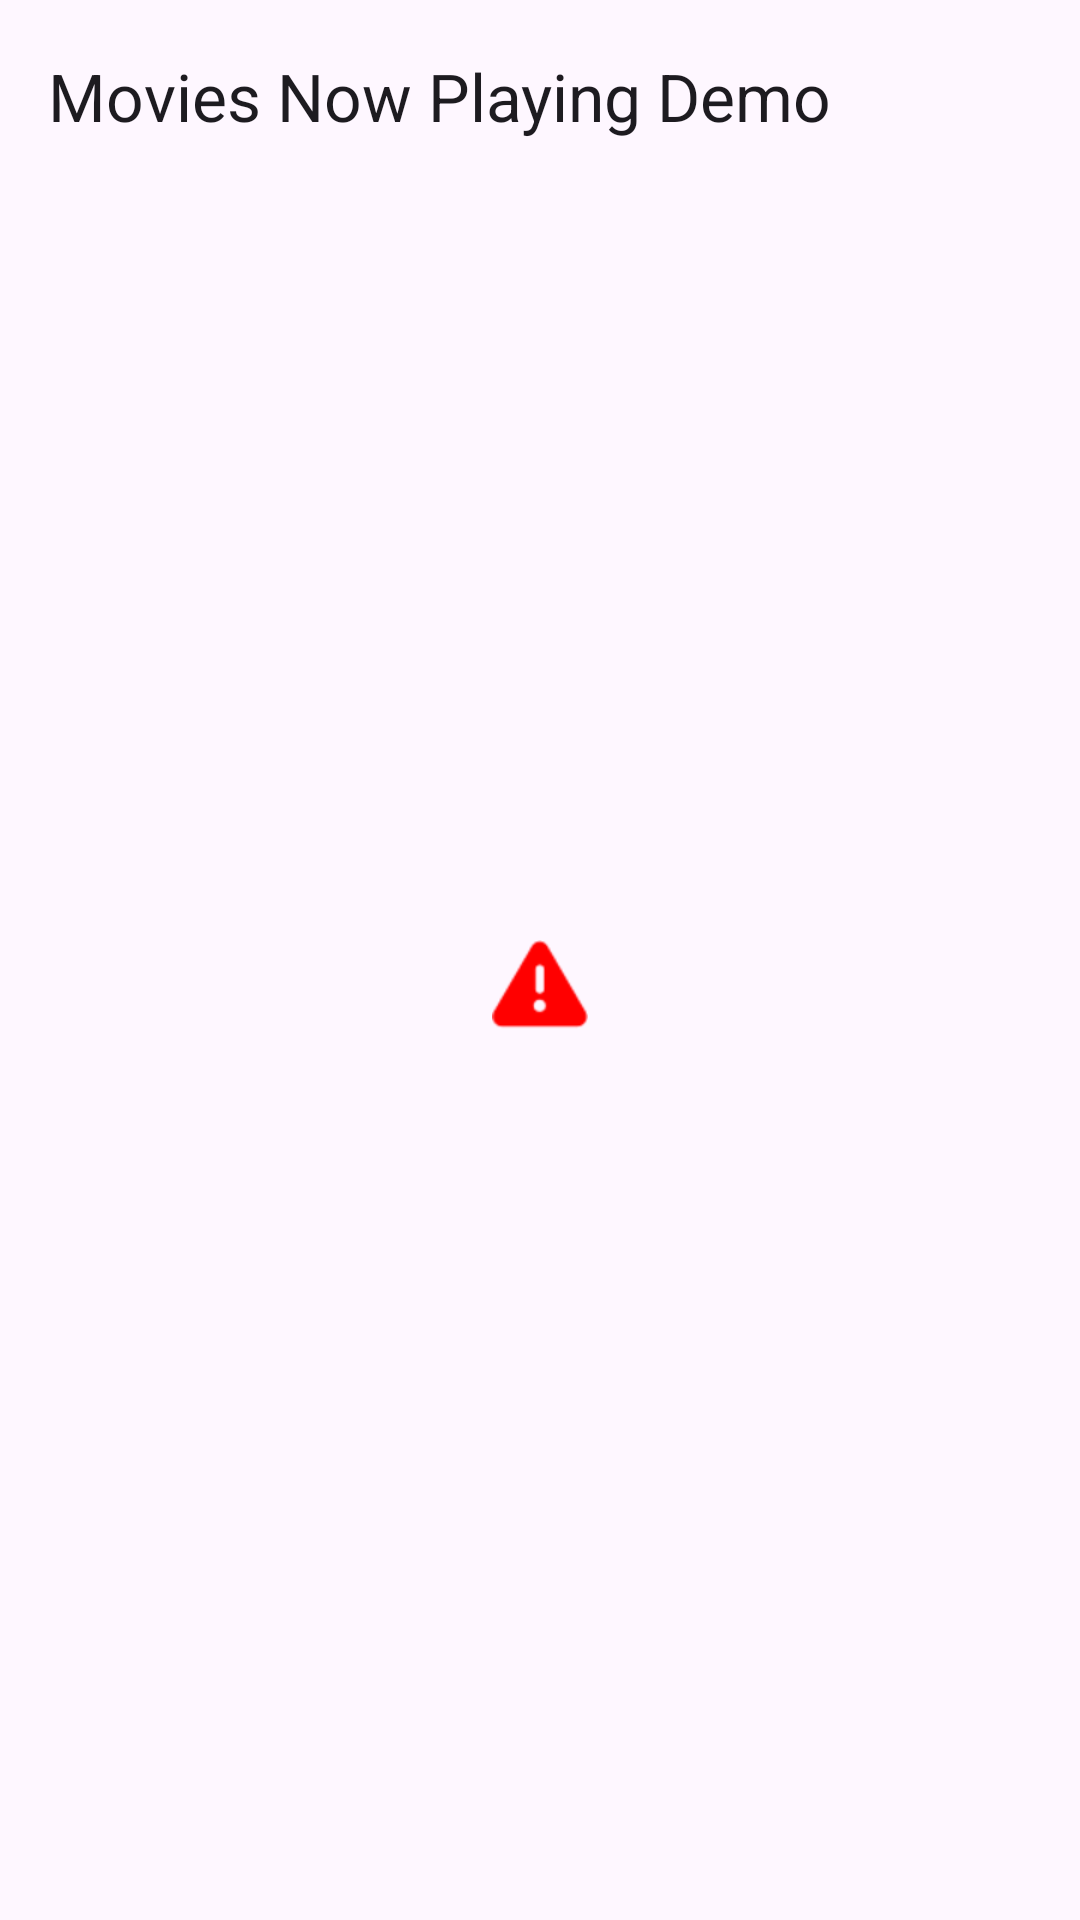

This screen was rendered from an Android layout file. Write that file and the resources it references.
<!-- AndroidManifest.xml: application theme Theme.MoviesNowPlayingDemo -->
<!-- res/layout/fragment_movies_list.xml -->
<?xml version="1.0" encoding="utf-8"?>
<LinearLayout xmlns:android="http://schemas.android.com/apk/res/android"
    xmlns:app="http://schemas.android.com/apk/res-auto"
    xmlns:tools="http://schemas.android.com/tools"
    android:layout_width="match_parent"
    android:layout_height="match_parent"
    android:orientation="vertical">

    <androidx.appcompat.widget.Toolbar
        android:id="@+id/movies_toolbar"
        android:layout_width="match_parent"
        android:layout_height="?attr/actionBarSize"
        android:elevation="4dp"
        android:theme="@style/ThemeOverlay.AppCompat.ActionBar"
        app:menu="@menu/movies_toolbar_menu"
        app:popupTheme="@style/ThemeOverlay.AppCompat.Light"
        app:title="@string/app_name" />

    <FrameLayout
        android:layout_width="match_parent"
        android:layout_height="match_parent">

        <androidx.recyclerview.widget.RecyclerView
            android:id="@+id/movies_list"
            android:layout_width="match_parent"
            android:layout_height="match_parent"
            android:layout_marginLeft="@dimen/list_item_margin"
            android:layout_marginRight="@dimen/list_item_margin"
            app:layoutManager="LinearLayoutManager"
            tools:context=".ui.movies.MoviesFragment"
            tools:listitem="@layout/item_movie" />

        <TextView
            android:id="@+id/error_view"
            android:layout_width="wrap_content"
            android:layout_height="wrap_content"
            android:layout_gravity="center"
            android:layout_margin="48dp"
            android:drawablePadding="16dp"
            android:textAppearance="?attr/textAppearanceTitleLarge"
            app:drawableTint="#FF0000"
            app:drawableTopCompat="@android:drawable/ic_dialog_alert"
            tools:text="@string/app_name" />

    </FrameLayout>

</LinearLayout>
<!-- res/layout/item_movie.xml (included above) -->
<?xml version="1.0" encoding="utf-8"?>
<LinearLayout xmlns:android="http://schemas.android.com/apk/res/android"
    android:layout_width="match_parent"
    android:layout_height="wrap_content"
    android:orientation="vertical"
    android:foreground="?android:attr/selectableItemBackground"
    xmlns:tools="http://schemas.android.com/tools">

    <ImageView
        android:id="@+id/movie_item_number"
        android:layout_width="match_parent"
        android:layout_height="@dimen/list_item_picture_height"
        android:scaleType="centerCrop"
        tools:src="@drawable/ic_launcher_background"
        android:importantForAccessibility="no" />

    <TextView
        android:id="@+id/movie_content"
        android:layout_width="match_parent"
        android:layout_height="wrap_content"
        android:textAppearance="?attr/textAppearanceListItem"
        android:layout_gravity="bottom|center_horizontal"
        android:paddingTop="@dimen/list_item_text_padding"
        android:paddingBottom="@dimen/list_item_text_padding"
        tools:text="This is a movie title!"/>

</LinearLayout>
<!-- resources referenced by this layout -->
<resources>
  <dimen name="list_item_margin">16dp</dimen>
  <dimen name="list_item_picture_height">250dp</dimen>
  <dimen name="list_item_text_padding">4dp</dimen>
  <string name="app_name">Movies Now Playing Demo</string>
  <style name="Theme.MoviesNowPlayingDemo" parent="Base.Theme.MoviesNowPlayingDemo" />
  <style name="Base.Theme.MoviesNowPlayingDemo" parent="Theme.Material3.DayNight.NoActionBar">
      </style>
</resources>
